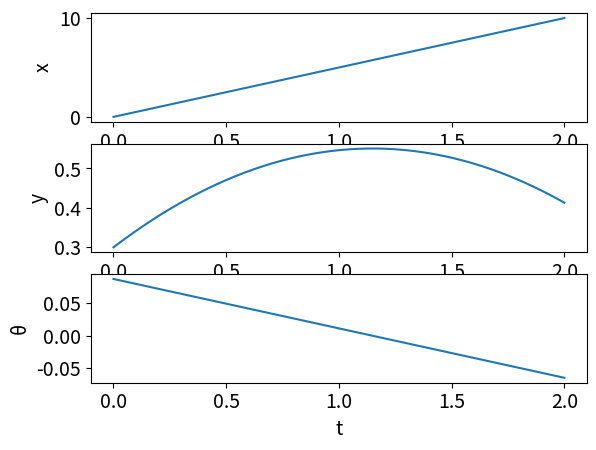

This chart was generated by the following Python code:
# We start by importing some necessary libraries (modules)
import numpy as np # this one is to do manipulate arrays 
import scipy as sp
import scipy.integrate as spi
import matplotlib.pyplot as plt  # this one is to produce nice graphs and plots


class Car:

    def __init__(self,
             length=2.3,
             velocity=1,
             x_pos_init=0, y_pos_init=0.3, pose_init=np.deg2rad(5)):
        self.__length = length
        self.__velocity = velocity
        self.__x = x_pos_init
        self.__y = y_pos_init
        self.__pose = pose_init

    def y(self):
        return self.__y

    def move(self, steering_angle, dt):
        # This method computes the position and orientation (pose) 
        # of the car after time `dt` starting from its current 
        # position and orientation by solving an IVP
        #
        def bicycle_model(t, z):
            # Define system dynamics [given in (2.1a-c)]
            # [v*cos(θ), v*sin(θ), (v/L)*tan(u)]
            # z = (x, y, θ)
            theta=z[2]
            return [self.__velocity*np.cos(theta),
                    self.__velocity*np.sin(theta),
                    self.__velocity*np.tan(steering_angle)/self.__length]

        sol = spi.solve_ivp(bicycle_model, 
                            [0, dt],
                            [self.__x, self.__y, self.__pose], 
                            t_eval=np.linspace(0, dt, 2))
        new_state = sol.y[:, -1]
        self.__x = new_state[0]
        self.__y = new_state[1]
        self.__pose = new_state[2]

    def velocity(self):
        return self.__velocity
   
    def state(self):
        return [self.__x, self.__y, self.__pose]




henry = Car(length=2.3, velocity=5)
# time interval and dt configeration
a = 0
b = 2
n_points = 5000
# build array to store data
x_data = np.zeros((n_points+1, ))  
y_data = np.zeros((n_points+1, ))
p_data = np.zeros((n_points+1, ))
t_data = np.zeros((n_points+1, ))
h = (b-a)/n_points
# simulate for dt for each loop
for i in range(n_points+1):
    
    henry.move(steering_angle=np.deg2rad(-2), dt=h)# set steering angle 
    z=henry.state()
    x = a + i*h
    t_data[i] = x
    x_data[i] = z[0]
    y_data[i] = z[1]
    p_data[i] = z[2]
    
plt.rcParams['font.size'] = '14'
# Creating 3 subplots
plt.subplot(3,1,1)
plt.plot(t_data, x_data)
plt.xlabel('t')
plt.ylabel('x')

plt.subplot(3,1,2)
plt.plot(t_data, y_data)
plt.xlabel('t')
plt.ylabel('y')

plt.subplot(3,1,3)
plt.plot(t_data, p_data)
plt.xlabel('t')
plt.ylabel('θ')

plt.show()
